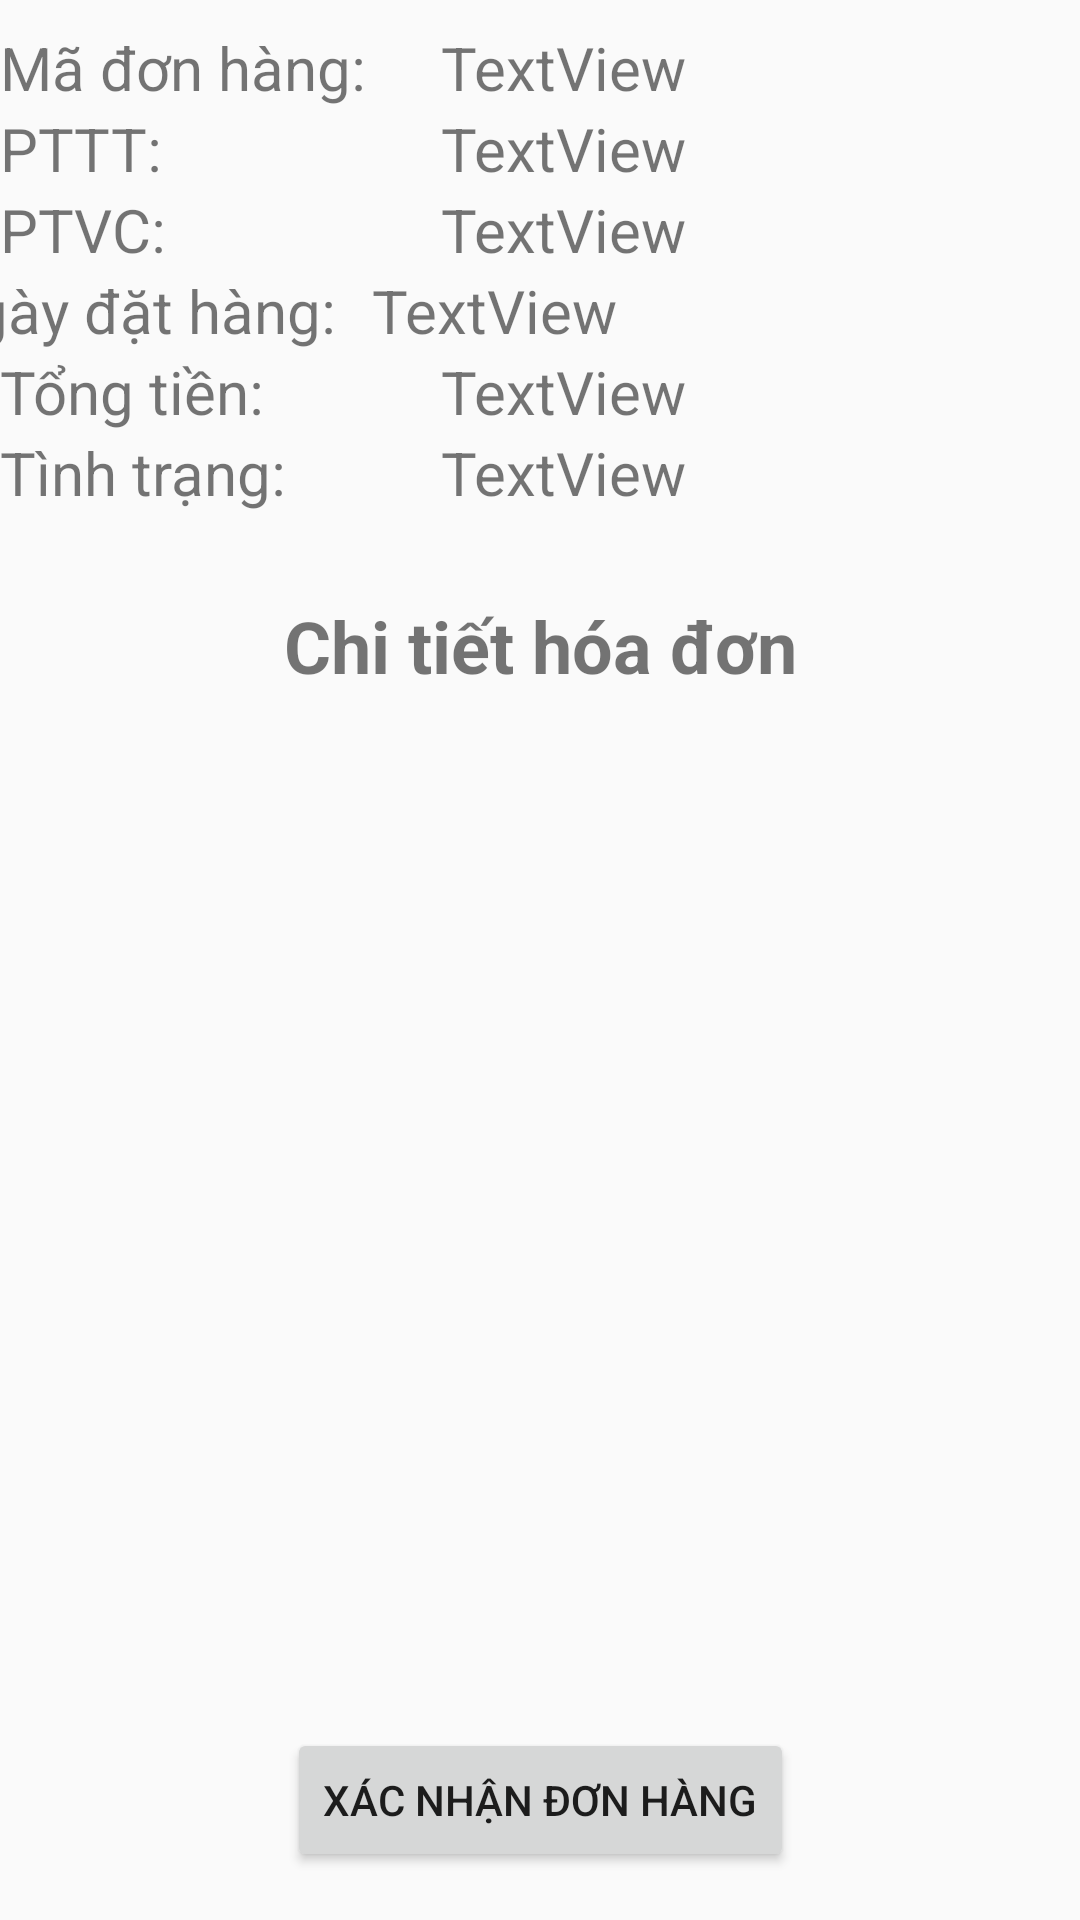

Reconstruct the res/layout file that produces this screen, plus the resources it refers to.
<!-- AndroidManifest.xml: application theme Theme.DoAnLTTTBDD_HoangNguyenAnhVy_NguyenThiThuyTien -->
<!-- res/layout/activity_duyet_don_hang.xml -->
<?xml version="1.0" encoding="utf-8"?>
<androidx.constraintlayout.widget.ConstraintLayout xmlns:android="http://schemas.android.com/apk/res/android"
    xmlns:app="http://schemas.android.com/apk/res-auto"
    xmlns:tools="http://schemas.android.com/tools"
    android:layout_width="match_parent"
    android:layout_height="match_parent"
    tools:context=".NV_DuyetDonHang">

    <LinearLayout
        android:id="@+id/linearLayout6"
        android:layout_width="0dp"
        android:layout_height="wrap_content"
        android:layout_marginBottom="19dp"
        android:orientation="vertical"
        app:layout_constraintBottom_toTopOf="@+id/textView19"
        app:layout_constraintEnd_toEndOf="parent"
        app:layout_constraintStart_toStartOf="parent"
        app:layout_constraintTop_toTopOf="parent">

        <LinearLayout
            android:id="@+id/linearLayout2"
            android:layout_width="match_parent"
            android:layout_height="wrap_content"
            android:gravity="top"
            android:orientation="horizontal">

            <TextView
                android:id="@+id/textView12"
                android:layout_width="147dp"
                android:layout_height="wrap_content"
                android:gravity="left"
                android:text="Mã đơn hàng:"
                android:textSize="20sp" />

            <TextView
                android:id="@+id/tvMa"
                android:layout_width="match_parent"
                android:layout_height="wrap_content"
                android:gravity="left"
                android:text="TextView"
                android:textSize="20sp" />

        </LinearLayout>

        <LinearLayout
            android:layout_width="match_parent"
            android:layout_height="wrap_content"
            android:orientation="horizontal">

            <TextView
                android:id="@+id/textView11"
                android:layout_width="147dp"
                android:layout_height="wrap_content"
                android:gravity="left"
                android:text="PTTT:"
                android:textSize="20sp" />

            <TextView
                android:id="@+id/tvptttt"
                android:layout_width="match_parent"
                android:layout_height="wrap_content"
                android:gravity="left"
                android:text="TextView"
                android:textSize="20sp" />
        </LinearLayout>

        <LinearLayout
            android:layout_width="match_parent"
            android:layout_height="wrap_content"
            android:orientation="horizontal">

            <TextView
                android:id="@+id/textView17"
                android:layout_width="147dp"
                android:layout_height="wrap_content"
                android:gravity="left"
                android:text="PTVC:"
                android:textSize="20sp" />

            <TextView
                android:id="@+id/tvptvc"
                android:layout_width="match_parent"
                android:layout_height="wrap_content"
                android:gravity="left"
                android:text="TextView"
                android:textSize="20sp" />
        </LinearLayout>

        <LinearLayout
            android:layout_width="match_parent"
            android:layout_height="wrap_content"
            android:orientation="horizontal">

            <TextView
                android:id="@+id/textView13"
                android:layout_width="147dp"
                android:layout_height="wrap_content"
                android:gravity="left"
                android:text="Ngày đặt hàng:"
                android:textSize="20sp" />

            <TextView
                android:id="@+id/tvNgay"
                android:layout_width="259dp"
                android:layout_height="wrap_content"
                android:gravity="left"
                android:text="TextView"
                android:textSize="20sp" />

        </LinearLayout>

        <LinearLayout
            android:layout_width="match_parent"
            android:layout_height="wrap_content"
            android:orientation="horizontal">

            <TextView
                android:id="@+id/textView"
                android:layout_width="147dp"
                android:layout_height="wrap_content"
                android:gravity="left"
                android:text="Tổng tiền:"
                android:textSize="20sp" />

            <TextView
                android:id="@+id/tvtong"
                android:layout_width="match_parent"
                android:layout_height="wrap_content"
                android:gravity="left"
                android:text="TextView"
                android:textSize="20sp" />
        </LinearLayout>

        <LinearLayout
            android:layout_width="match_parent"
            android:layout_height="wrap_content"
            android:orientation="horizontal">

            <TextView
                android:id="@+id/textView2"
                android:layout_width="147dp"
                android:layout_height="wrap_content"
                android:gravity="left"
                android:text="Tình trạng:"
                android:textSize="20sp" />

            <TextView
                android:id="@+id/tvtinhtrang"
                android:layout_width="match_parent"
                android:layout_height="wrap_content"
                android:gravity="left"
                android:text="TextView"
                android:textSize="20sp" />
        </LinearLayout>

    </LinearLayout>

    <Button
        android:id="@+id/btnXuly"
        android:layout_width="wrap_content"
        android:layout_height="wrap_content"
        android:layout_marginBottom="7dp"
        android:text="Xác nhận đơn hàng"
        app:layout_constraintBottom_toBottomOf="parent"
        app:layout_constraintEnd_toEndOf="parent"
        app:layout_constraintStart_toStartOf="parent"
        app:layout_constraintTop_toBottomOf="@+id/lvchitiet" />

    <TextView
        android:id="@+id/textView19"
        android:layout_width="wrap_content"
        android:layout_height="wrap_content"
        android:layout_marginBottom="21dp"
        android:text="Chi tiết hóa đơn"
        android:textSize="24sp"
        android:textStyle="bold"
        app:layout_constraintBottom_toTopOf="@+id/lvchitiet"
        app:layout_constraintEnd_toEndOf="parent"
        app:layout_constraintStart_toStartOf="parent"
        app:layout_constraintTop_toBottomOf="@+id/linearLayout6" />

    <ListView
        android:id="@+id/lvchitiet"
        android:layout_width="366dp"
        android:layout_height="290dp"
        android:layout_marginStart="10dp"
        android:layout_marginEnd="10dp"
        android:layout_marginBottom="16dp"
        app:layout_constraintBottom_toTopOf="@+id/btnXuly"
        app:layout_constraintEnd_toEndOf="parent"
        app:layout_constraintStart_toStartOf="parent"
        app:layout_constraintTop_toBottomOf="@+id/textView19" />

</androidx.constraintlayout.widget.ConstraintLayout>
<!-- resources referenced by this layout -->
<resources>
  <style name="Theme.DoAnLTTTBDD_HoangNguyenAnhVy_NguyenThiThuyTien" parent="Theme.AppCompat.Light.DarkActionBar">
          
          <item name="colorPrimary">#E41B17</item>
          <item name="colorPrimaryVariant">@color/purple_700</item>
          <item name="colorOnPrimary">#E41B17</item>
          <item name="titleTextColor">@color/white</item>
          
          <item name="colorSecondary">@color/teal_200</item>
          <item name="colorSecondaryVariant">@color/teal_700</item>
          <item name="colorOnSecondary">#E41B17</item>
          
          <item name="android:statusBarColor">#E41B17</item>
          <item name="android:gravity">center</item>
          
      </style>
  <!-- not gathered from this repository: default colours our renderer supplied (Android Studio template values) -->
  <color name="purple_700">#FF3700B3</color>
  <color name="teal_200">#FF03DAC5</color>
  <color name="teal_700">#FF018786</color>
  <color name="white">#FFFFFFFF</color>
</resources>
